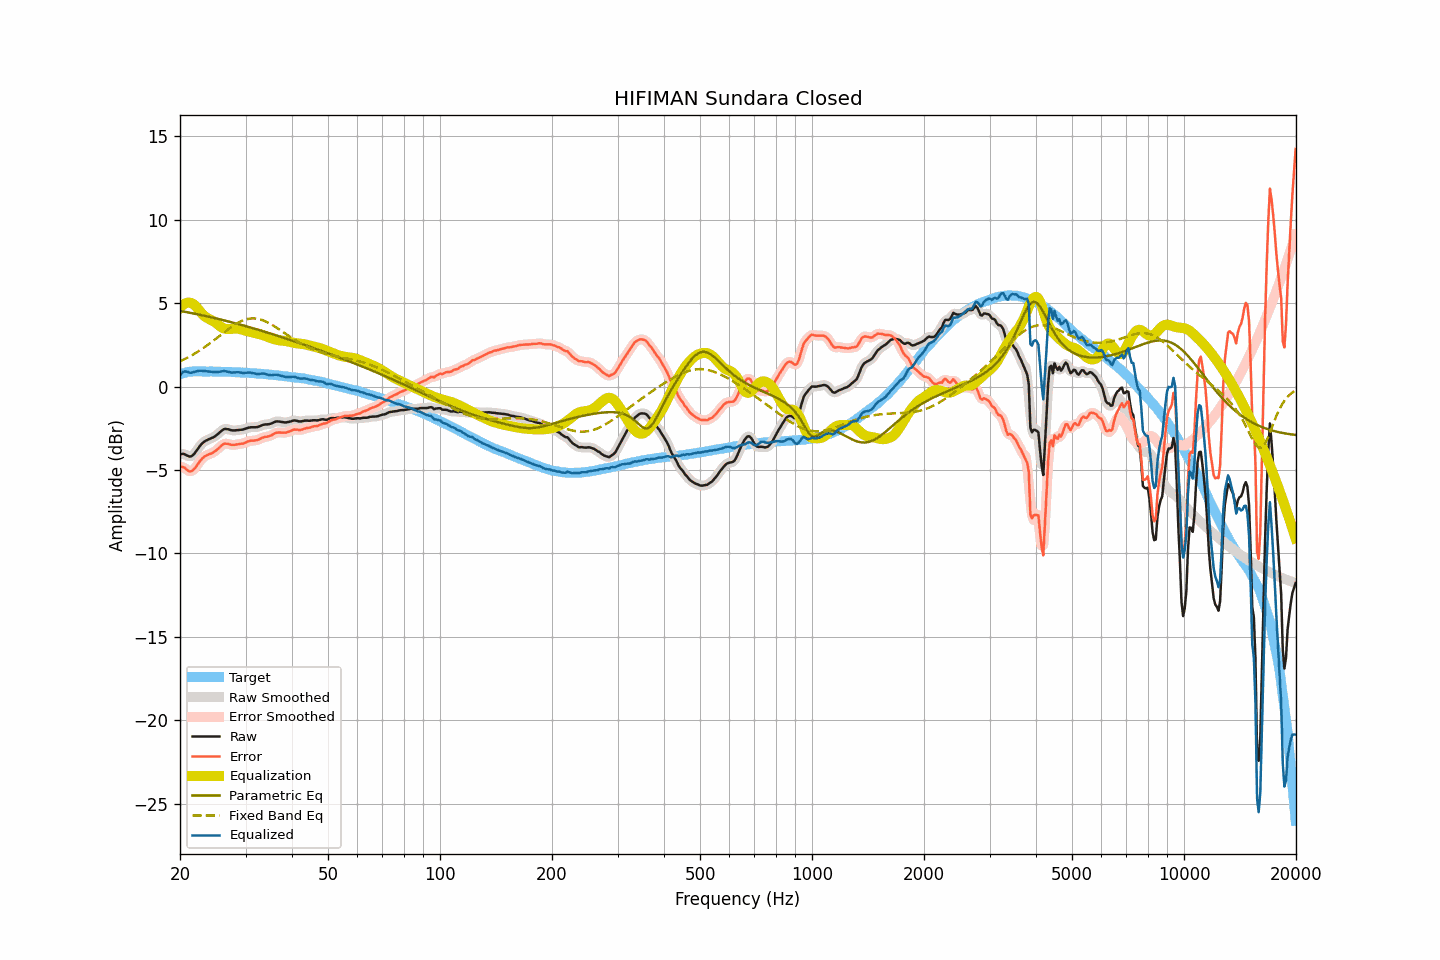

The file beside this chart, header and first rows:
frequency, raw, smoothed, error, error_smoothed, equalization, parametric_eq, fixed_band_eq, equalized_raw, equalized_smoothed, target
20.00, -4.08, -4.07, -4.82, -4.81, 4.72, 4.54, 1.51, 0.64, 0.66, 0.74
20.20, -4.04, -4.05, -4.81, -4.82, 4.83, 4.52, 1.56, 0.79, 0.78, 0.77
20.40, -4.03, -4.05, -4.83, -4.85, 4.91, 4.50, 1.60, 0.88, 0.86, 0.80
20.61, -4.06, -4.06, -4.88, -4.89, 4.97, 4.48, 1.65, 0.91, 0.91, 0.82
20.81, -4.12, -4.11, -4.97, -4.97, 5.01, 4.47, 1.70, 0.89, 0.90, 0.85
21.02, -4.16, -4.17, -5.04, -5.04, 5.03, 4.45, 1.75, 0.87, 0.87, 0.88
21.23, -4.20, -4.19, -5.09, -5.08, 5.03, 4.43, 1.80, 0.83, 0.84, 0.89
21.44, -4.18, -4.17, -5.08, -5.07, 5.01, 4.41, 1.86, 0.83, 0.83, 0.90
21.66, -4.11, -4.11, -5.02, -5.02, 4.97, 4.39, 1.91, 0.85, 0.85, 0.91
21.87, -4.02, -4.01, -4.92, -4.92, 4.89, 4.37, 1.97, 0.88, 0.88, 0.91
22.09, -3.89, -3.89, -4.80, -4.80, 4.80, 4.35, 2.03, 0.91, 0.91, 0.92
22.31, -3.75, -3.75, -4.66, -4.67, 4.68, 4.33, 2.09, 0.93, 0.93, 0.92
22.54, -3.61, -3.61, -4.53, -4.53, 4.56, 4.31, 2.15, 0.94, 0.94, 0.91
22.76, -3.49, -3.49, -4.40, -4.40, 4.44, 4.29, 2.21, 0.95, 0.95, 0.91
22.99, -3.39, -3.39, -4.29, -4.30, 4.33, 4.27, 2.28, 0.94, 0.94, 0.90
23.22, -3.31, -3.31, -4.21, -4.21, 4.24, 4.25, 2.34, 0.93, 0.93, 0.90
23.45, -3.25, -3.25, -4.15, -4.15, 4.17, 4.23, 2.41, 0.92, 0.92, 0.90
23.69, -3.20, -3.20, -4.10, -4.10, 4.11, 4.21, 2.48, 0.91, 0.91, 0.90
23.92, -3.16, -3.16, -4.06, -4.06, 4.06, 4.18, 2.55, 0.90, 0.90, 0.90
24.16, -3.12, -3.12, -4.03, -4.03, 4.01, 4.16, 2.62, 0.89, 0.89, 0.91
24.40, -3.08, -3.08, -3.99, -3.98, 3.96, 4.14, 2.69, 0.88, 0.88, 0.91
24.65, -3.03, -3.03, -3.93, -3.93, 3.90, 4.12, 2.77, 0.87, 0.88, 0.90
24.89, -2.97, -2.97, -3.87, -3.86, 3.84, 4.09, 2.84, 0.87, 0.87, 0.90
25.14, -2.89, -2.89, -3.78, -3.79, 3.76, 4.07, 2.92, 0.87, 0.87, 0.90
25.39, -2.81, -2.81, -3.70, -3.70, 3.69, 4.05, 2.99, 0.88, 0.88, 0.89
25.65, -2.72, -2.72, -3.61, -3.61, 3.61, 4.03, 3.07, 0.89, 0.89, 0.89
25.91, -2.64, -2.64, -3.52, -3.52, 3.55, 4.00, 3.14, 0.91, 0.91, 0.88
26.16, -2.57, -2.58, -3.45, -3.46, 3.50, 3.98, 3.22, 0.93, 0.92, 0.88
26.43, -2.54, -2.55, -3.42, -3.43, 3.47, 3.95, 3.29, 0.93, 0.92, 0.88
26.69, -2.55, -2.54, -3.43, -3.42, 3.45, 3.93, 3.37, 0.90, 0.91, 0.88
26.96, -2.56, -2.56, -3.44, -3.44, 3.44, 3.91, 3.44, 0.88, 0.88, 0.88
27.23, -2.59, -2.59, -3.47, -3.47, 3.45, 3.88, 3.51, 0.86, 0.86, 0.88
27.50, -2.62, -2.61, -3.50, -3.49, 3.46, 3.86, 3.58, 0.84, 0.84, 0.88
27.77, -2.63, -2.63, -3.49, -3.50, 3.47, 3.83, 3.64, 0.84, 0.84, 0.86
28.05, -2.63, -2.63, -3.49, -3.49, 3.48, 3.80, 3.70, 0.85, 0.85, 0.86
28.33, -2.62, -2.62, -3.47, -3.48, 3.48, 3.78, 3.76, 0.86, 0.86, 0.85
28.62, -2.61, -2.61, -3.46, -3.46, 3.47, 3.75, 3.82, 0.86, 0.86, 0.85
28.90, -2.60, -2.60, -3.45, -3.45, 3.45, 3.73, 3.87, 0.85, 0.85, 0.85
29.19, -2.59, -2.59, -3.43, -3.43, 3.43, 3.70, 3.92, 0.84, 0.84, 0.84
29.48, -2.58, -2.58, -3.42, -3.41, 3.40, 3.67, 3.96, 0.82, 0.82, 0.84
29.78, -2.55, -2.55, -3.38, -3.38, 3.37, 3.65, 3.99, 0.82, 0.82, 0.83
30.08, -2.52, -2.52, -3.35, -3.35, 3.34, 3.62, 4.02, 0.82, 0.83, 0.83
30.38, -2.48, -2.48, -3.30, -3.31, 3.32, 3.59, 4.05, 0.84, 0.83, 0.82
30.68, -2.46, -2.46, -3.28, -3.27, 3.30, 3.56, 4.07, 0.84, 0.84, 0.82
30.99, -2.44, -2.44, -3.25, -3.25, 3.27, 3.54, 4.08, 0.83, 0.83, 0.80
31.30, -2.44, -2.44, -3.24, -3.24, 3.25, 3.51, 4.08, 0.81, 0.81, 0.80
31.61, -2.44, -2.44, -3.24, -3.24, 3.23, 3.48, 4.09, 0.79, 0.79, 0.80
31.93, -2.44, -2.44, -3.23, -3.23, 3.21, 3.45, 4.08, 0.77, 0.77, 0.79
32.24, -2.43, -2.43, -3.21, -3.21, 3.18, 3.42, 4.07, 0.75, 0.76, 0.78
32.57, -2.40, -2.40, -3.17, -3.17, 3.16, 3.40, 4.05, 0.76, 0.76, 0.77
32.89, -2.36, -2.36, -3.13, -3.13, 3.13, 3.37, 4.02, 0.77, 0.77, 0.77
33.22, -2.32, -2.32, -3.08, -3.08, 3.10, 3.34, 3.99, 0.78, 0.78, 0.76
33.55, -2.29, -2.29, -3.04, -3.05, 3.07, 3.31, 3.96, 0.78, 0.78, 0.75
33.89, -2.27, -2.28, -3.01, -3.02, 3.04, 3.28, 3.92, 0.77, 0.76, 0.74
34.23, -2.27, -2.27, -3.01, -3.00, 3.00, 3.25, 3.87, 0.73, 0.73, 0.74
34.57, -2.26, -2.26, -2.99, -2.98, 2.96, 3.22, 3.82, 0.70, 0.70, 0.73
34.92, -2.24, -2.24, -2.95, -2.96, 2.93, 3.19, 3.77, 0.69, 0.69, 0.71
35.27, -2.21, -2.20, -2.92, -2.91, 2.89, 3.16, 3.72, 0.68, 0.69, 0.71
35.62, -2.16, -2.16, -2.86, -2.86, 2.86, 3.13, 3.66, 0.70, 0.70, 0.70
35.97, -2.12, -2.12, -2.80, -2.81, 2.83, 3.10, 3.60, 0.71, 0.71, 0.68
... 635 more rows
